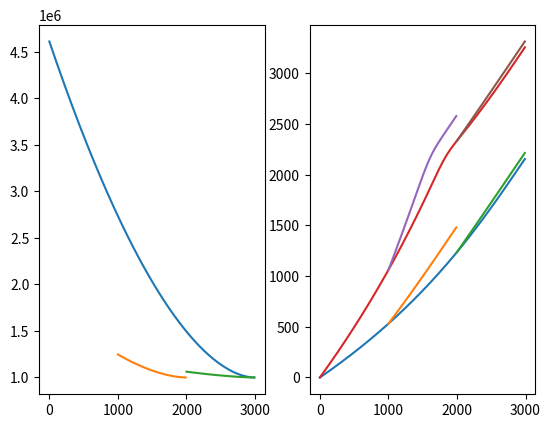

This chart was generated by the following Python code:
import numpy as np
import matplotlib as mpl
import matplotlib.pyplot as plt

class Channel:
    
    def __init__(
        self,
        x: np.ndarray,
        K_sp: float | int,
        m_sp: float | int,
        n_sp: float | int,
        uplift_rate: float | int,
        drainage_area: np.ndarray | tuple = (2, 1.7),
        min_drainage_area: float | int = 1e6,
        z: np.ndarray | None = None,
        run_initial_spinup: bool = True
    ):
        if z is None:
            self.z = np.zeros_like(x, dtype=float)
        else:
            self.z = z 
        
        # If A is a tuple, use a form of Hack's Law to establish drainage areas
        if type(drainage_area) is tuple:
            drainage_area = drainage_area[0]*(x.max()-x)**drainage_area[1] + min_drainage_area
            
        self.x = x.copy()
        self.dx = x[1]-x[0]
        self.A = drainage_area
        self.K_sp = K_sp 
        self.m_sp = m_sp
        self.n_sp = n_sp
        self.U = uplift_rate
        self.minA = min_drainage_area
        
        if run_initial_spinup:
            while True:
                z_old = self.z[-1]
                self.run_one_step(
                    uplift_rate=self.U,
                    drainage_area=self.A,
                    K_sp=self.K_sp,
                    n_sp=self.n_sp,
                    m_sp=self.m_sp,
                    dt=1000
                )
                if np.abs(1-z_old/self.z[-1]) < 0.00001:
                    break
        
    def change_drainage_area_by_fraction(
        self,
        frac_per_dt: float
    ):
        # You can do this by hand and supply the change to Channel.run_one_step(drainage_area=...)
        # Or just call this function to change A?
        
        # Since we don't know the time step, you have to figure than one out yourself
        self.A -= self.A*frac_per_dt
    
    def run_one_step(
        self,
        dt: float | int,
        uplift_rate: float | int | None = None,
        drainage_area: np.ndarray | tuple | None = None,
        K_sp: float | int | None = None,
        n_sp: float | int | None = None,
        m_sp: float | int | None = None
    ):
        # Check if the inputs are not None...
        if uplift_rate is not None: self.U = uplift_rate
        if drainage_area is not None:
            if type(drainage_area) is tuple:
                self.A = drainage_area[0]*(self.x.max()-self.x)**drainage_area[1] + self.minA
            else:
                self.A = drainage_area
        if K_sp: self.K_sp = K_sp 
        if n_sp: self.n_sp = n_sp 
        if m_sp: self.m_sp = m_sp
        
        # we keep the base node at constant elevation!
        erosion = self.K_sp * (self.A[1:] ** self.m_sp) * ((self.z[1:] - self.z[:-1]) / self.dx) * dt
        self.z[1:] = self.z[1:] + (self.U * dt - erosion)

class Network:
    
    def __init__(
        self,
        trunk: Channel,
    ):
        self.trunk = trunk
        self.tributaries = {}
    
    def _fix_tributary_elevations(self):
        # fix all the tribuary elevations to be at the right heights
        for node, channel in self.tributaries.items():
            channel.z -= (channel.z[0] - self.trunk.z[node])
        
    def attach_tributary(
        self,
        node_id: int,
        channel_instance: Channel
    ):
        
        # alter the channel instance such that x is in relative coordinates along the trunk
        # print("properties of loaded instance", channel_instance.x.min(), channel_instance.x.max(), self.trunk.x[node_id])
        channel_instance.x += self.trunk.x[node_id]
        print("shifted channel instance base", channel_instance.x.min())
        
        # add instance to the internal dict
        self.tributaries[node_id] = channel_instance
        
        self._fix_tributary_elevations()
        
    def evolve_network(
        self,
        dt: float | int,
        uplift_rate: float | int | None = None,
        K_sp: float | int | None = None,
        n_sp: float | int | None = None,
        m_sp: float | int | None = None
    ):
        
        # if any of the supplied parameters are none, apply the ones internal to
        # the Channel instances
        
        # evolve the main stem and record how much incision occurs
        z_old = np.array([self.trunk.z[id] for id in self.tributaries.keys()])
        self.trunk.run_one_step(
            dt=dt,
            uplift_rate=uplift_rate,
            K_sp=K_sp,
            n_sp=n_sp,
            m_sp=m_sp
        )
        z_new = np.array([self.trunk.z[id] for id in self.tributaries.keys()])
        
        incision = dt*self.trunk.U-(z_new-z_old)
        
        # step through the tributaries and evolve each by incising the base
        for i, (_, trib) in enumerate(self.tributaries.items()):
            trib.z[0] -= incision[i] # incise the base of the tributary
            # evolve one step
            trib.run_one_step(
                dt=dt,
                uplift_rate=0, # no uplift, just the base incision
                K_sp=K_sp,
                n_sp=n_sp,
                m_sp=m_sp
            )
            # adjust the outlet to be on the same elevation as the trunk node
        self._fix_tributary_elevations()
        
    
    def show_network(self):
        pass
    
if __name__ == "__main__":
    
    ## There is some slighly weird behaviour here where using the same xtrib for 
    ## both Channel instances and altering those x values will also alter them in other 
    ## Channel instances. Solution: copy the x array that is input?
    
    dx = 10
    xtrunk = np.arange(0, 3000, dx)
    xtrib1 = np.arange(0, 1000, dx)
    # xtrib2 = np.arange(0, 1000, dx)
    K_sp = 1e-6
    m_sp = 0.5
    n_sp = 1
    U = 1e-3
    dt = 500
    
    trunk = Channel(
        x=xtrunk,
        K_sp=K_sp,
        m_sp=m_sp,
        n_sp=n_sp,
        uplift_rate=U,
        drainage_area=(2, 1.8)
    )
    
    trib1 = Channel(
        x=xtrib1,
        K_sp=K_sp,
        m_sp=m_sp,
        n_sp=n_sp,
        uplift_rate=U,
        drainage_area=(2, 1.7)
    )

    trib2 = Channel(
        x=xtrib1,
        K_sp=K_sp,
        m_sp=m_sp,
        n_sp=n_sp,
        uplift_rate=U,
        drainage_area=(2, 1.5)
    )
    print("properties of trib1", trib1.x)
    print("properties of trib2", trib2.x)

    
    network = Network(
        trunk=trunk
    )
    
    
    network.attach_tributary(
        node_id=int(len(xtrunk)/3),
        channel_instance=trib1
    )
    
    network.attach_tributary(
        node_id=2*int(len(xtrunk)/3),
        channel_instance=trib2
    )
    
    print("properties of trib1 after attaching", trib1.x)
    print("properties of trib2 after attaching", trib2.x)
    
    fg, ax = plt.subplots(1, 2)
    ax[0].plot(network.trunk.x, network.trunk.A)
    for node, channel in network.tributaries.items():
        ax[0].plot(channel.x, channel.A)

    ax[1].plot(network.trunk.x, network.trunk.z)

    for node, channel in network.tributaries.items():
        ax[1].plot(channel.x, channel.z)
        
   # 
    for i in range(0, 1100):
        network.evolve_network(
            uplift_rate=2e-3,
            dt=1000
        )

    plt.plot(network.trunk.x, network.trunk.z)

    for node, channel in network.tributaries.items():
        plt.plot(channel.x, channel.z)
    plt.show()
    plt.show()
    